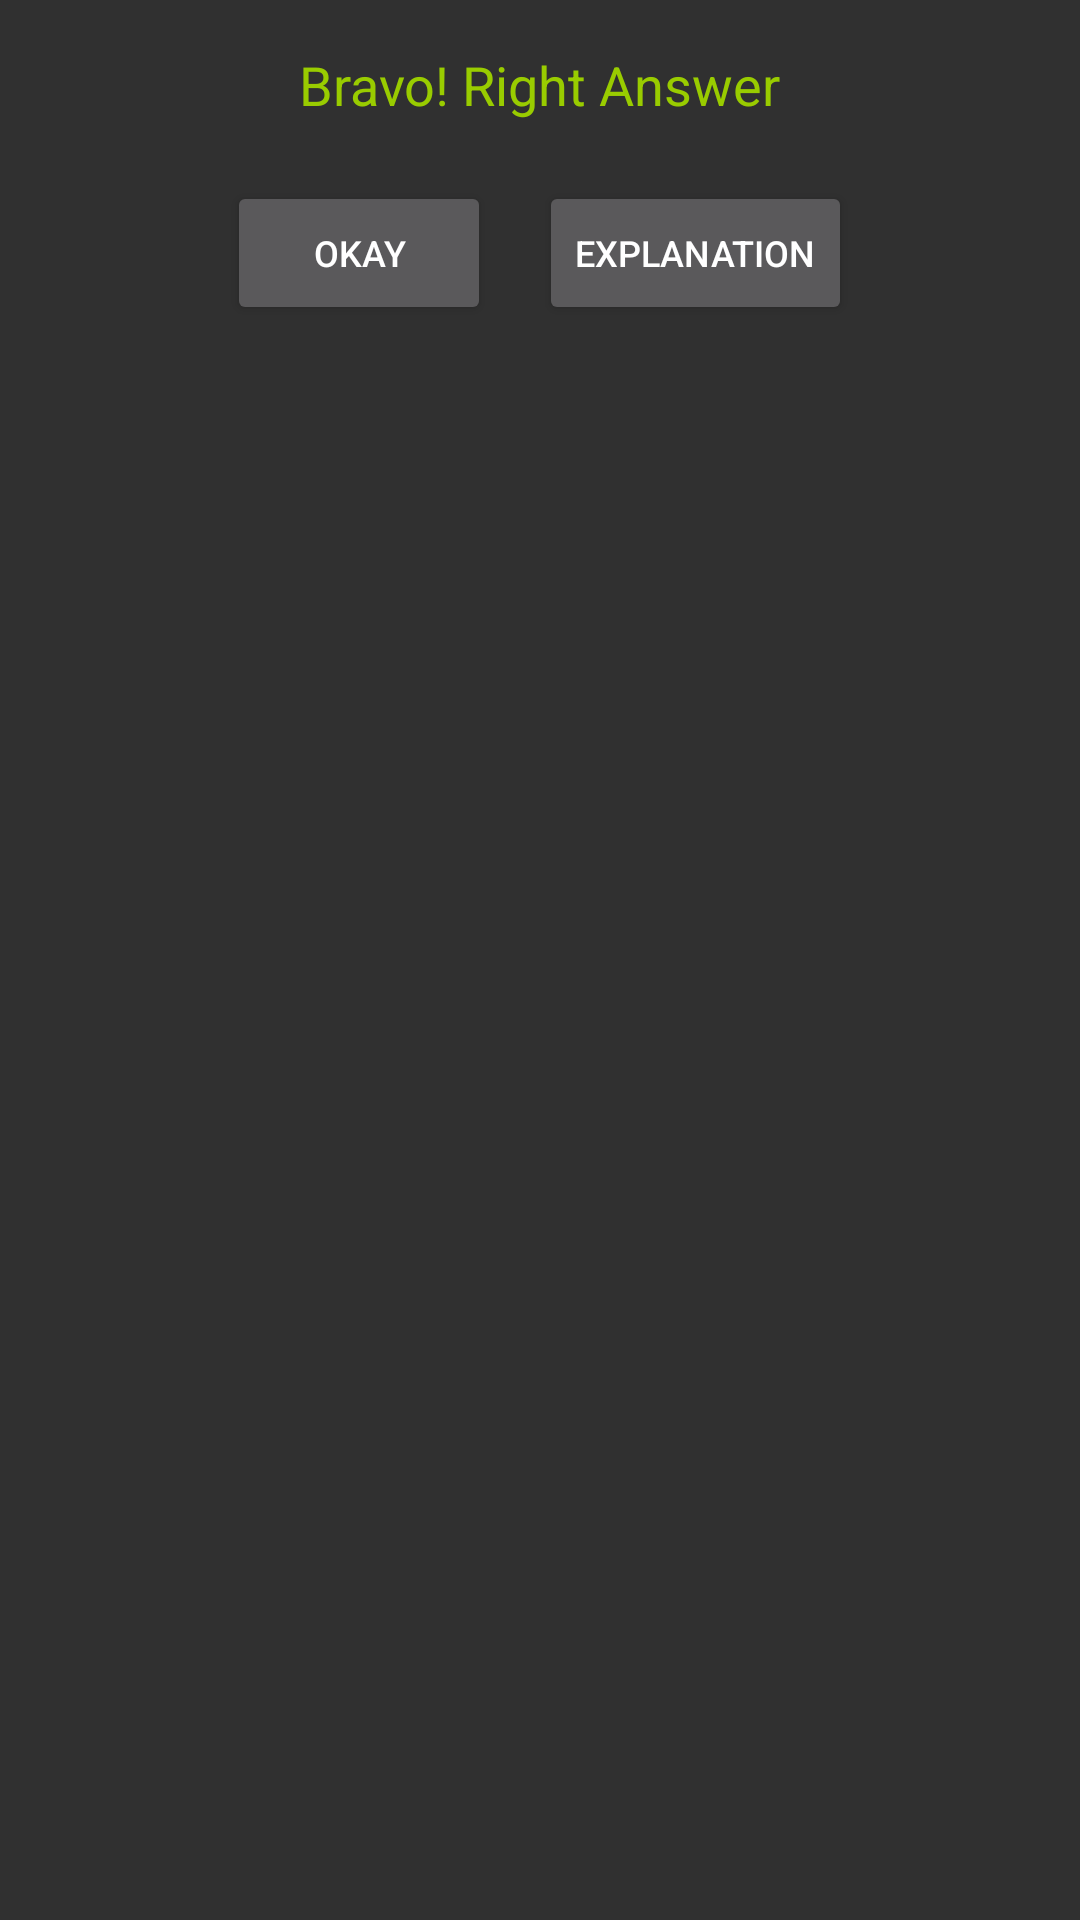

Layout XML and referenced resources for this Android screen:
<!-- AndroidManifest.xml: application theme AppTheme -->
<!-- res/layout/activity_check_answer.xml -->
<?xml version="1.0" encoding="utf-8"?>
<RelativeLayout xmlns:android="http://schemas.android.com/apk/res/android"
    xmlns:tools="http://schemas.android.com/tools"
    android:layout_width="match_parent"
    android:layout_height="wrap_content"
    android:paddingBottom="@dimen/activity_vertical_margin"
    android:paddingLeft="@dimen/activity_horizontal_margin"
    android:paddingRight="@dimen/activity_horizontal_margin"
    android:paddingTop="@dimen/activity_vertical_margin"
    tools:context="in.co.appadda.brainteaser.activity.CheckAnswer">

    <TextView
        android:id="@+id/tv_check_user"
        android:layout_width="wrap_content"
        android:layout_height="wrap_content"
        android:layout_centerHorizontal="true"
        android:layout_marginBottom="12dp"
        android:text="Bravo! Right Answer"
        android:textColor="@android:color/holo_green_light"
        android:textSize="18sp" />

    <LinearLayout
        android:layout_width="wrap_content"
        android:layout_height="wrap_content"
        android:layout_below="@+id/tv_check_user"
        android:layout_centerHorizontal="true"
        android:weightSum="2">

        <Button
            android:id="@+id/okay"
            android:layout_width="wrap_content"
            android:layout_height="wrap_content"
            android:layout_margin="8dp"
            android:layout_weight="1"
            android:text="Okay"
            android:textSize="12dp" />

        <Button
            android:id="@+id/explain"
            android:layout_width="wrap_content"
            android:layout_height="wrap_content"
            android:layout_margin="@dimen/dp8"
            android:layout_weight="1"
            android:text="Explanation"
            android:textSize="12dp" />
    </LinearLayout>


</RelativeLayout>
<!-- resources referenced by this layout -->
<resources>
  <dimen name="activity_horizontal_margin">16dp</dimen>
  <dimen name="activity_vertical_margin">16dp</dimen>
  <dimen name="dp8">8dp</dimen>
  <style name="AppTheme" parent="AppTheme.Base">
          
      </style>
  <style name="AppTheme.Base" parent="Theme.AppCompat.NoActionBar">
          
          <item name="colorPrimary">@color/colorPrimary</item>
          <item name="colorPrimaryDark">@color/colorPrimaryDark</item>
          <item name="colorAccent">@color/colorAccent</item>
      </style>
  <color name="colorPrimary">#35ADCF</color>
  <color name="colorPrimaryDark">#0E7E91</color>
  <color name="colorAccent">#EEE</color>
</resources>
